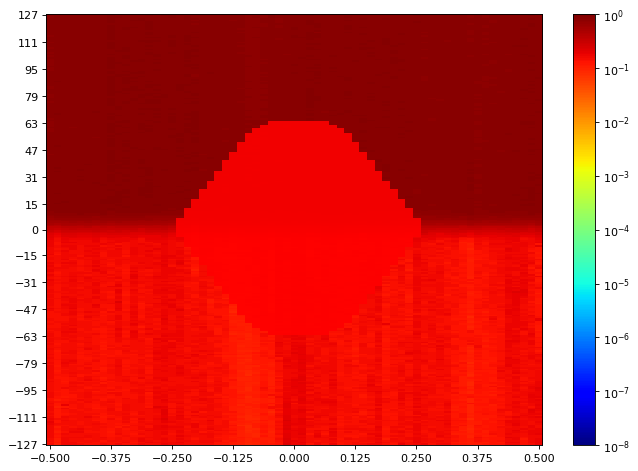

Source data for this figure (header and first rows):
SW Version, 2020.2.2
Date and Time Started, 2022-Jun-08 19:46:23
Date and Time Ended, 2022-Jun-08 19:47:06
Scan Name, Scan 129
Link Settings, 
Reset RX After Applying Settings, false
Open Area, 0
Horizontal Opening, 0
Horizontal Percentage, 0.00
Vertical Opening, 0
Vertical Percentage, 0.00
Dwell, BER
Dwell BER, 1e-5
Dwell Time, 0
Horizontal Increment, 1
Horizontal Range, -0.500 UI to 0.500 UI
Vertical Increment, 1
Vertical Range, 100%
Misc Info, ELF Version: 0x0009 SVN: 16356
Scan Start
2d statistical, -32, -31, -30, -29, -28, -27, -26, -25, -24, -23, -22, -21, -20, -19, -18, -17, -16, -15, -14, -13, -12, -11, -10
127, 0.848, 0.8605, 0.8428, 0.8411, 0.8463, 0.8515, 0.8393, 0.8623, 0.8924, 0.8551, 0.8733, 0.8445, 0.8605, 0.8715, 0.8359, 0.848, 0.8678, 0.8515, 0.8678, 0.8325, 0.8143, 0.8308, 0.8393
126, 0.8079, 0.8515, 0.8325, 0.8428, 0.848, 0.8569, 0.8463, 0.8533, 0.8771, 0.8411, 0.8605, 0.8342, 0.8515, 0.8733, 0.8445, 0.8678, 0.8715, 0.8445, 0.8533, 0.8079, 0.8225, 0.8411, 0.8275
125, 0.8, 0.8428, 0.8325, 0.8359, 0.8291, 0.8411, 0.8533, 0.8428, 0.8885, 0.8752, 0.8498, 0.8641, 0.848, 0.8605, 0.8376, 0.8569, 0.8752, 0.8605, 0.8696, 0.8095, 0.8192, 0.8258, 0.8428
124, 0.8143, 0.8376, 0.8325, 0.8393, 0.8308, 0.8411, 0.8659, 0.8308, 0.8827, 0.8569, 0.8605, 0.8515, 0.8696, 0.8515, 0.8569, 0.8342, 0.8515, 0.8641, 0.8678, 0.8808, 0.8445, 0.8325, 0.8376
123, 0.8079, 0.848, 0.8192, 0.8308, 0.8551, 0.8342, 0.8463, 0.8342, 0.8771, 0.8445, 0.8515, 0.8696, 0.8752, 0.8641, 0.8533, 0.8445, 0.8641, 0.8445, 0.8569, 0.8, 0.8393, 0.8291, 0.8192
122, 0.8111, 0.8411, 0.8159, 0.8325, 0.8275, 0.8359, 0.8445, 0.8551, 0.8827, 0.848, 0.8359, 0.8551, 0.8515, 0.8771, 0.8587, 0.8515, 0.8659, 0.8428, 0.8569, 0.8291, 0.8241, 0.8498, 0.8308
121, 0.8143, 0.8411, 0.8342, 0.8342, 0.8411, 0.8641, 0.8605, 0.8342, 0.8659, 0.8498, 0.8515, 0.8569, 0.8551, 0.8733, 0.8342, 0.8428, 0.8411, 0.8376, 0.8569, 0.8047, 0.8411, 0.8342, 0.8445
120, 0.8376, 0.8551, 0.8428, 0.8445, 0.8463, 0.848, 0.8342, 0.8376, 0.8924, 0.8325, 0.8587, 0.8463, 0.8515, 0.879, 0.8641, 0.8291, 0.8587, 0.8428, 0.8551, 0.8275, 0.8463, 0.8393, 0.8393
119, 0.8291, 0.8463, 0.8498, 0.8359, 0.8376, 0.8308, 0.8533, 0.8376, 0.8943, 0.848, 0.8696, 0.8771, 0.8533, 0.8752, 0.8605, 0.8159, 0.8641, 0.8208, 0.8428, 0.8445, 0.8359, 0.8659, 0.8275
118, 0.8159, 0.8325, 0.8258, 0.8411, 0.8079, 0.8376, 0.8376, 0.8445, 0.8904, 0.8291, 0.8771, 0.8411, 0.8641, 0.8752, 0.8411, 0.8411, 0.8605, 0.8623, 0.8623, 0.8393, 0.8275, 0.8393, 0.8241
117, 0.8111, 0.8445, 0.8208, 0.8275, 0.8159, 0.8376, 0.8325, 0.8533, 0.8885, 0.8192, 0.848, 0.8623, 0.848, 0.8623, 0.8623, 0.8533, 0.8533, 0.8445, 0.8533, 0.8641, 0.8308, 0.8498, 0.8393
116, 0.8291, 0.8533, 0.8079, 0.8359, 0.8111, 0.8291, 0.8411, 0.8258, 0.8733, 0.8428, 0.8428, 0.8411, 0.8515, 0.8752, 0.8605, 0.8587, 0.8411, 0.8498, 0.8623, 0.8678, 0.8376, 0.8463, 0.8498
115, 0.8176, 0.8411, 0.8291, 0.8258, 0.8176, 0.8569, 0.8445, 0.8463, 0.8904, 0.8393, 0.8587, 0.8428, 0.8498, 0.8752, 0.848, 0.8308, 0.8515, 0.8428, 0.8551, 0.8623, 0.8143, 0.8498, 0.8515
114, 0.8016, 0.8515, 0.8241, 0.8587, 0.8445, 0.8376, 0.8623, 0.8376, 0.8847, 0.8359, 0.8515, 0.8445, 0.8498, 0.8515, 0.8641, 0.848, 0.8696, 0.8225, 0.8733, 0.8325, 0.8111, 0.8291, 0.8393
113, 0.8258, 0.8411, 0.8445, 0.8393, 0.8445, 0.8498, 0.8463, 0.848, 0.8827, 0.8258, 0.8587, 0.8325, 0.8605, 0.8733, 0.8678, 0.8428, 0.8808, 0.848, 0.879, 0.8696, 0.8192, 0.8463, 0.8359
112, 0.8376, 0.8498, 0.8463, 0.8551, 0.8445, 0.8498, 0.8515, 0.8515, 0.8678, 0.8291, 0.8605, 0.8605, 0.848, 0.8569, 0.848, 0.8411, 0.8659, 0.8241, 0.8752, 0.8411, 0.8176, 0.8308, 0.8342
111, 0.8208, 0.8376, 0.8445, 0.8192, 0.8393, 0.8225, 0.8376, 0.8342, 0.8463, 0.8533, 0.8533, 0.8605, 0.8752, 0.8696, 0.8678, 0.8325, 0.879, 0.8463, 0.8771, 0.8533, 0.8063, 0.8463, 0.8063
110, 0.8047, 0.8291, 0.8463, 0.8359, 0.8325, 0.8225, 0.8463, 0.8241, 0.8827, 0.8533, 0.8498, 0.8445, 0.8587, 0.8943, 0.8551, 0.8308, 0.8808, 0.8308, 0.8659, 0.8515, 0.8359, 0.8342, 0.8291
109, 0.8143, 0.8342, 0.8587, 0.8569, 0.8225, 0.8393, 0.8445, 0.8445, 0.8733, 0.8623, 0.8515, 0.8569, 0.8463, 0.8587, 0.8533, 0.8241, 0.8752, 0.848, 0.8696, 0.8623, 0.8411, 0.848, 0.8176
108, 0.8079, 0.8393, 0.8587, 0.8463, 0.8275, 0.8376, 0.8498, 0.8428, 0.8943, 0.8342, 0.8605, 0.8445, 0.8587, 0.8771, 0.8659, 0.8359, 0.8678, 0.8258, 0.8641, 0.8678, 0.8325, 0.8376, 0.8127
107, 0.7923, 0.8445, 0.8463, 0.8551, 0.8225, 0.8359, 0.8515, 0.848, 0.8733, 0.8569, 0.8827, 0.8515, 0.8515, 0.848, 0.8533, 0.8258, 0.8515, 0.8393, 0.8659, 0.8605, 0.8393, 0.8411, 0.8241
106, 0.8192, 0.8308, 0.8463, 0.8605, 0.8208, 0.8342, 0.8192, 0.8515, 0.8605, 0.8533, 0.8808, 0.8551, 0.8515, 0.8715, 0.8533, 0.8325, 0.8605, 0.8359, 0.8641, 0.879, 0.8428, 0.8551, 0.8258
105, 0.8095, 0.848, 0.8291, 0.8445, 0.8428, 0.8393, 0.8498, 0.8428, 0.8659, 0.8696, 0.8847, 0.8498, 0.8533, 0.8551, 0.8533, 0.8342, 0.8587, 0.8359, 0.8866, 0.8752, 0.8275, 0.8463, 0.8291
104, 0.7923, 0.8192, 0.8393, 0.848, 0.8376, 0.8275, 0.8225, 0.8241, 0.8659, 0.8498, 0.8641, 0.8498, 0.8641, 0.8678, 0.8587, 0.8359, 0.8678, 0.848, 0.8827, 0.8623, 0.8325, 0.8428, 0.8428
103, 0.8176, 0.8463, 0.8192, 0.8308, 0.8241, 0.8463, 0.8275, 0.8308, 0.8715, 0.8587, 0.8569, 0.8569, 0.8428, 0.8733, 0.8715, 0.8359, 0.8551, 0.8551, 0.8827, 0.8605, 0.848, 0.8428, 0.8079
102, 0.8047, 0.8411, 0.8291, 0.8533, 0.8463, 0.8359, 0.8079, 0.8445, 0.8569, 0.8569, 0.879, 0.8605, 0.8605, 0.8659, 0.8696, 0.8376, 0.8533, 0.8445, 0.8847, 0.8715, 0.8376, 0.8291, 0.8342
101, 0.8342, 0.8342, 0.8393, 0.8376, 0.8411, 0.8275, 0.8308, 0.8463, 0.879, 0.8641, 0.8752, 0.8587, 0.8605, 0.8393, 0.8428, 0.8291, 0.8587, 0.8275, 0.879, 0.8587, 0.8411, 0.8498, 0.8428
100, 0.7984, 0.8176, 0.8463, 0.8359, 0.8275, 0.8428, 0.8463, 0.8342, 0.8715, 0.8376, 0.8659, 0.8623, 0.8715, 0.8463, 0.879, 0.8258, 0.8463, 0.8498, 0.8605, 0.8428, 0.8258, 0.8325, 0.8428
99, 0.8, 0.8411, 0.8308, 0.8498, 0.8498, 0.8445, 0.8208, 0.8241, 0.8827, 0.8569, 0.8569, 0.8678, 0.8752, 0.8641, 0.8569, 0.8275, 0.8515, 0.8587, 0.8678, 0.8641, 0.8393, 0.8291, 0.8445
98, 0.7969, 0.8428, 0.8533, 0.8428, 0.8359, 0.8641, 0.8258, 0.8428, 0.8696, 0.8678, 0.8623, 0.8515, 0.8533, 0.8498, 0.8808, 0.8176, 0.8515, 0.8623, 0.8498, 0.8393, 0.8308, 0.8623, 0.8411
97, 0.8, 0.8569, 0.8225, 0.8359, 0.8225, 0.848, 0.8325, 0.8463, 0.8924, 0.8498, 0.8715, 0.8605, 0.8533, 0.8641, 0.8623, 0.8359, 0.8411, 0.8515, 0.879, 0.8771, 0.8376, 0.8411, 0.8428
96, 0.8159, 0.8308, 0.8225, 0.8445, 0.8515, 0.8411, 0.8428, 0.8376, 0.8963, 0.8569, 0.8641, 0.8428, 0.8623, 0.8587, 0.8587, 0.8325, 0.8376, 0.8498, 0.8827, 0.8463, 0.8308, 0.8258, 0.848
95, 0.7892, 0.8208, 0.8445, 0.8208, 0.8498, 0.8291, 0.8376, 0.8551, 0.8904, 0.8445, 0.8605, 0.8342, 0.8376, 0.8463, 0.8623, 0.8342, 0.8498, 0.8428, 0.8623, 0.8715, 0.8376, 0.8445, 0.8376
94, 0.8047, 0.8428, 0.8359, 0.8192, 0.8308, 0.8393, 0.8143, 0.8463, 0.8569, 0.8641, 0.8623, 0.8551, 0.8641, 0.8551, 0.8715, 0.8143, 0.8445, 0.8376, 0.8641, 0.8325, 0.8515, 0.8428, 0.8393
93, 0.8111, 0.8393, 0.8376, 0.8208, 0.8445, 0.8551, 0.8393, 0.8342, 0.8827, 0.8445, 0.8715, 0.8551, 0.8696, 0.8623, 0.8533, 0.8291, 0.8587, 0.8569, 0.8605, 0.8587, 0.8445, 0.8393, 0.8291
92, 0.8241, 0.8498, 0.8225, 0.8225, 0.8325, 0.8445, 0.8325, 0.8515, 0.8827, 0.848, 0.8551, 0.8715, 0.8866, 0.8587, 0.8463, 0.8143, 0.8533, 0.8498, 0.8569, 0.8079, 0.8587, 0.8696, 0.8291
91, 0.8225, 0.8258, 0.8291, 0.8225, 0.8325, 0.8445, 0.848, 0.8533, 0.8623, 0.8696, 0.8847, 0.8659, 0.8515, 0.848, 0.848, 0.8208, 0.8515, 0.8463, 0.8715, 0.7938, 0.8411, 0.8515, 0.8393
90, 0.8127, 0.8225, 0.8325, 0.8176, 0.8569, 0.8342, 0.8393, 0.8411, 0.8885, 0.8678, 0.8659, 0.8515, 0.8715, 0.8393, 0.8515, 0.8291, 0.8428, 0.8515, 0.8696, 0.8047, 0.8515, 0.8623, 0.8445
89, 0.8111, 0.8359, 0.8325, 0.8515, 0.8411, 0.8325, 0.8498, 0.8587, 0.8924, 0.8551, 0.879, 0.8771, 0.8569, 0.8569, 0.8569, 0.8208, 0.8275, 0.8659, 0.8587, 0.8515, 0.8428, 0.8569, 0.8325
88, 0.8291, 0.8275, 0.8463, 0.8225, 0.8275, 0.8428, 0.8411, 0.8376, 0.8847, 0.8551, 0.8771, 0.8605, 0.8533, 0.8551, 0.8587, 0.8291, 0.8587, 0.8659, 0.8587, 0.8771, 0.8359, 0.8359, 0.848
... 216 more rows
